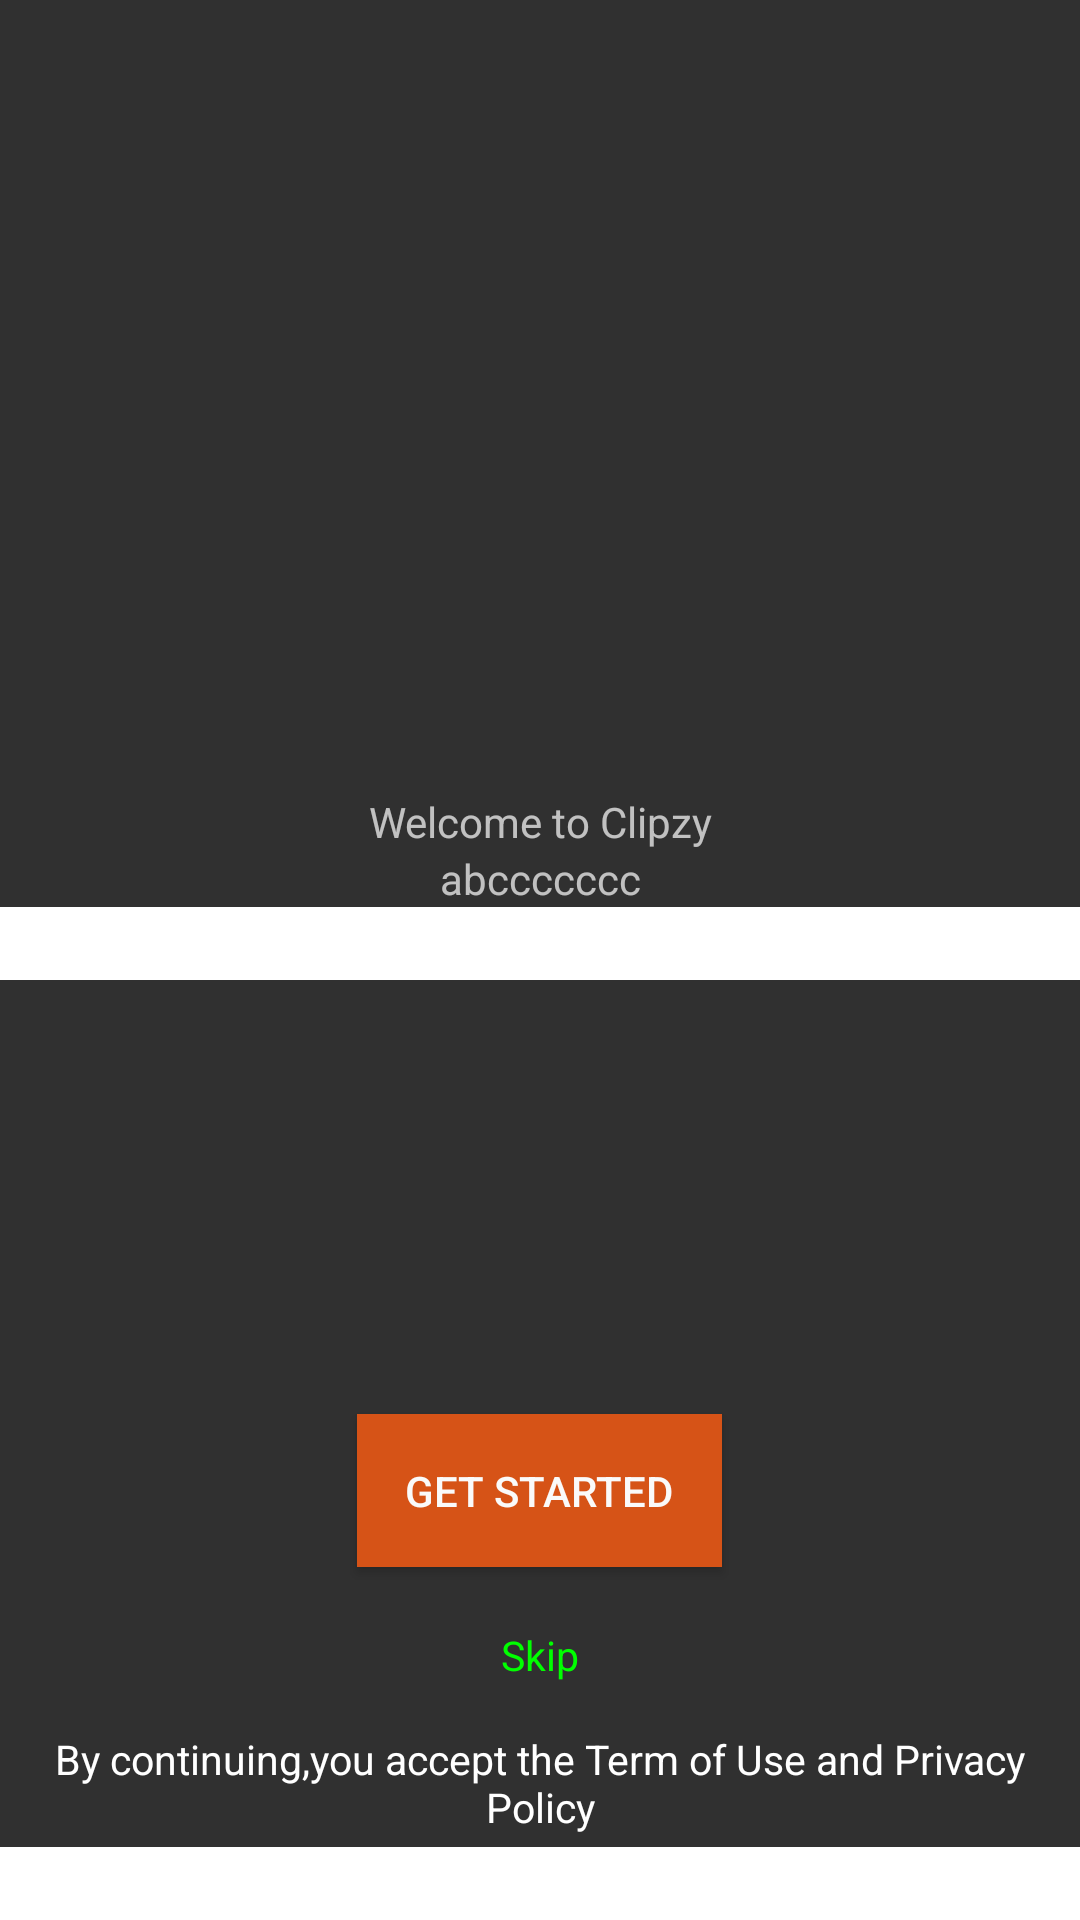

Produce the Android XML layout that renders to this screen, including the resource entries it uses.
<!-- AndroidManifest.xml: application theme AppTheme -->
<!-- res/layout/welcome.xml -->
<?xml version="1.0" encoding="utf-8"?>
<RelativeLayout xmlns:android="http://schemas.android.com/apk/res/android"
    android:layout_width="match_parent"
    android:layout_height="match_parent">

    <ImageView
        android:layout_width="match_parent"
        android:layout_height="match_parent"
        android:scaleType="centerCrop"
        android:src="@drawable/bg" />

    <ScrollView
        android:layout_width="match_parent"
        android:layout_height="match_parent"
        android:fillViewport="true">

        <LinearLayout
            android:layout_width="match_parent"
            android:layout_height="match_parent"
            android:orientation="vertical">

            <ImageView
                android:layout_width="120dp"
                android:layout_height="120dp"
                android:src="@drawable/logo" />

            <FrameLayout
                android:layout_width="match_parent"
                android:layout_height="0dp"
                android:layout_weight="1">

                <LinearLayout
                    android:layout_width="match_parent"
                    android:layout_height="match_parent"
                    android:gravity="center"
                    android:orientation="vertical">

                    <TextView
                        android:layout_width="match_parent"
                        android:layout_height="wrap_content"
                        android:text="@string/welcome_to_clipzy"
                        android:textAlignment="center" />

                    <TextView
                        android:layout_width="match_parent"
                        android:layout_height="wrap_content"
                        android:text="@string/abccccccc"
                        android:textAlignment="center" />

                    <EditText
                        android:layout_width="match_parent"
                        android:layout_height="wrap_content"
                        android:background="#ffffff" />

                </LinearLayout>

            </FrameLayout>

            <Button
                android:layout_width="wrap_content"
                android:layout_height="wrap_content"
                android:layout_gravity="center_horizontal"
                android:layout_marginBottom="20dp"
                android:background="@drawable/selector_btn_getstart"
                android:padding="16dp"
                android:text="@string/get_started"
                android:textColor="#fafafa" />

            <TextView
                style="@style/TextViewStyle.Green"
                android:layout_width="match_parent"
                android:layout_height="wrap_content"
                android:layout_marginBottom="16dp"
                android:gravity="center_horizontal"
                android:text="@string/skip" />

            <TextView
                style="@style/TextViewStyle"
                android:layout_width="match_parent"
                android:layout_height="wrap_content"
                android:layout_marginBottom="4dp"
                android:gravity="center_horizontal"
                android:text="@string/by_continuing" />

            <EditText
                android:layout_width="match_parent"
                android:layout_height="wrap_content"
                android:background="#ffffff" />
        </LinearLayout>

    </ScrollView>

</RelativeLayout>
<!-- resources referenced by this layout -->
<resources>
  <!-- drawable selector_btn_getstart (drawable) -->
  <?xml version="1.0" encoding="utf-8"?>
  <selector xmlns:android="http://schemas.android.com/apk/res/android">
  
      <item android:drawable="@color/btn_red_bg_color_pressed"
          android:state_pressed="true"/>
      <item android:drawable="@color/btn_red_bg_color_pressed"
          android:state_focused="true"/>
      <item android:drawable="@color/btn_red_bg_color"/>
  
  </selector>
  <string name="abccccccc">abccccccc</string>
  <string name="by_continuing"> By continuing,you accept the Term of Use and Privacy Policy </string>
  <string name="get_started"> Get Started </string>
  <string name="skip"> Skip </string>
  <string name="welcome_to_clipzy"> Welcome to Clipzy</string>
  <style name="TextViewStyle">
          <item name="android:textColor">#ffffff</item>
          <item name="android:textSize">13.5sp</item>
      </style>
  <style name="TextViewStyle.Green">
          <item name="android:textColor">#00ff00</item>
      </style>
  <style name="AppTheme" parent="Theme.AppCompat.NoActionBar">
          
          <item name="colorPrimary">@color/colorPrimary</item>
          <item name="colorPrimaryDark">@color/colorPrimaryDark</item>
          <item name="colorAccent">@color/colorAccent</item>
  
      </style>
  <color name="btn_red_bg_color_pressed">#AE3600</color>
  <color name="btn_red_bg_color">#D65317</color>
  <color name="colorPrimary">#3F51B5</color>
  <color name="colorPrimaryDark">#303F9F</color>
  <color name="colorAccent">#FF4081</color>
</resources>
